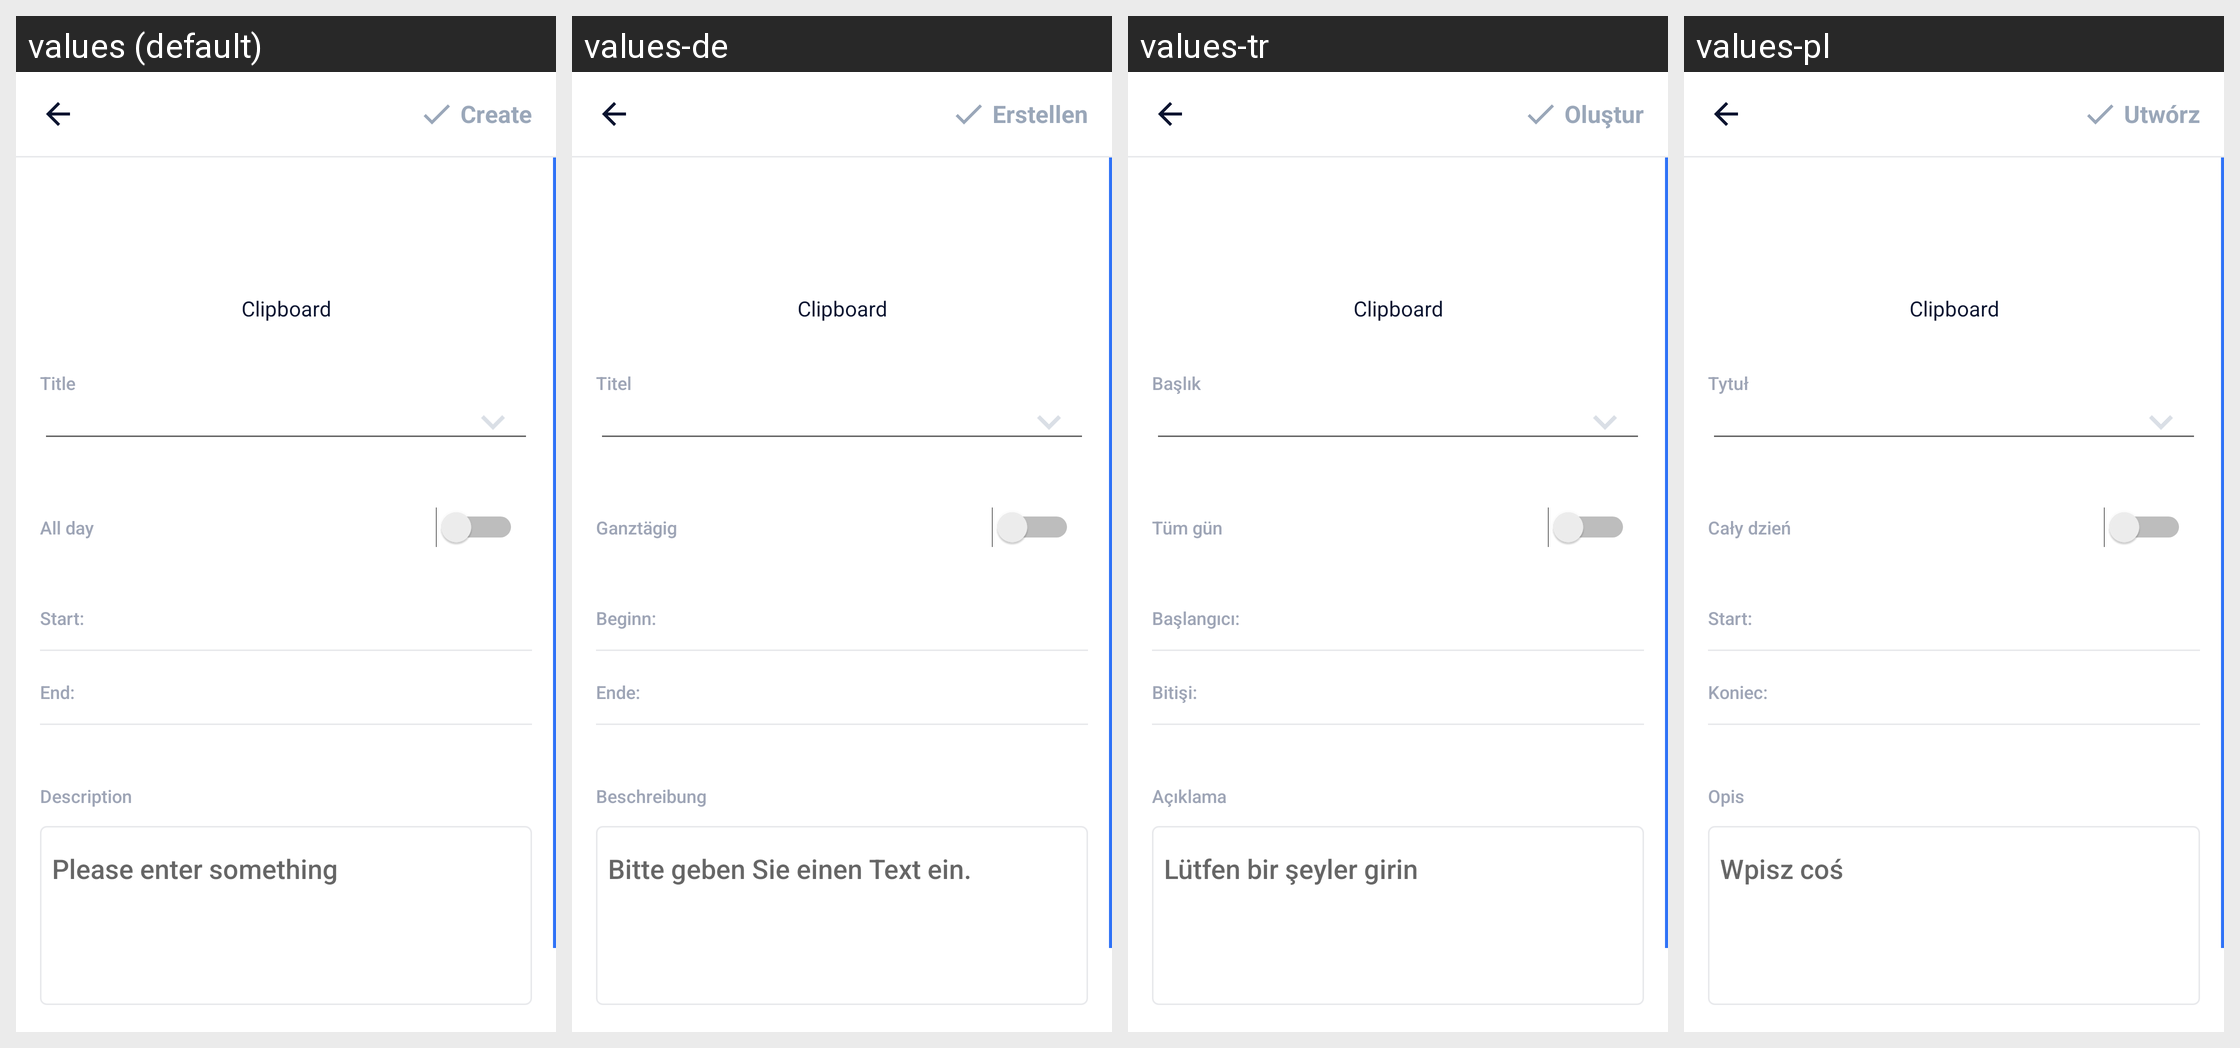

Strings drawn on this Android screen and how each of the app's shown locales translates them:
Android screen res/layout/activity_input_calender.xml rendered under 4 locales, left to right: values (default), values-de, values-tr, values-pl. Device: Nexus 5 (rendered at 1080×1920; each locale shown at half size, 540×960, under a caption strip naming it); theme AppTheme.
Other locales in the repository, not shown: values-ar, values-bn, values-bn-rIN, values-es, values-fa, values-fr, values-hi, values-in, values-it, values-ja, values-ko, values-ms, values-nl, values-pt, values-ru, values-sv, values-th, values-th-rTH, values-uk, values-vi, values-zh-rCN, values-zh-rTW.
Strings drawn on this screen, with the default value and each locale's value (text and hints the layout hard-codes, and strings that could not be matched under every locale, appear in the picture but are not listed):

main_tab_create
  values: Create
  values-de: Erstellen
  values-tr: Oluştur
  values-pl: Utwórz

hint_title
  values: Title
  values-de: Titel
  values-tr: Başlık
  values-pl: Tytuł

all_day
  values: All day
  values-de: Ganztägig
  values-tr: Tüm gün
  values-pl: Cały dzień

content_start
  values: Start:
  values-de: Beginn:
  values-tr: Başlangıcı:
  values-pl: Start:

content_end
  values: End:
  values-de: Ende:
  values-tr: Bitişi:
  values-pl: Koniec:

description
  values: Description
  values-de: Beschreibung
  values-tr: Açıklama
  values-pl: Opis

et_input_hint
  values: Please enter something
  values-de: Bitte geben Sie einen Text ein.
  values-tr: Lütfen bir şeyler girin
  values-pl: Wpisz coś
